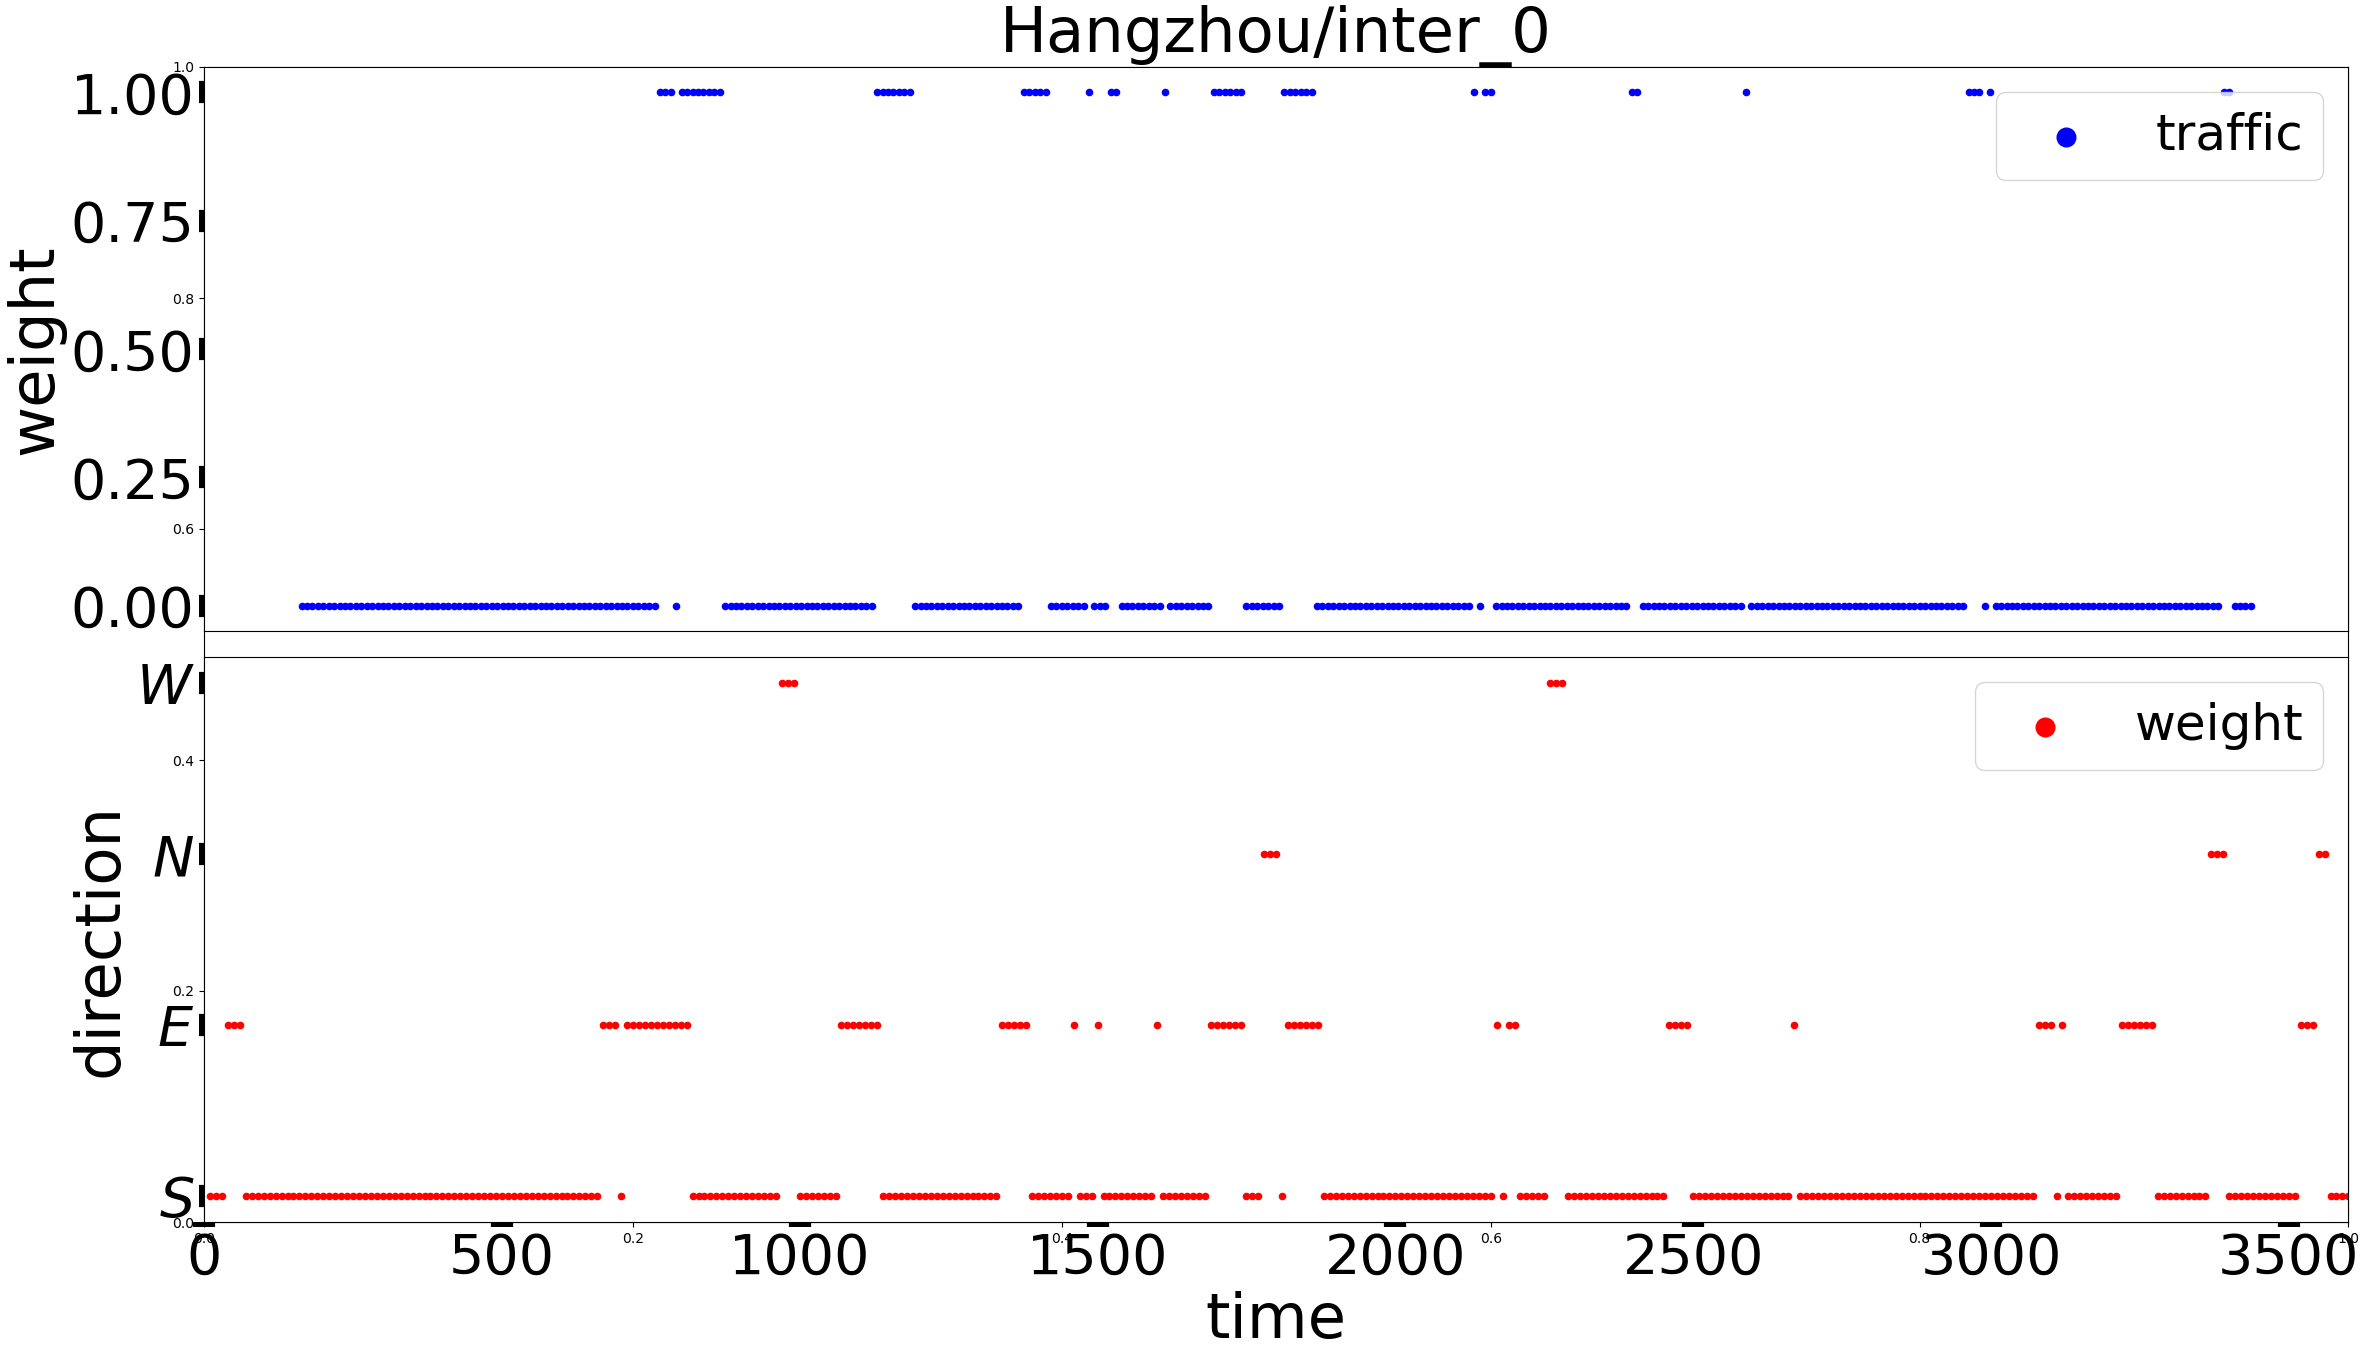

Values plotted in this chart, from the file beside it:
, time, action_1, action_2, action_3, action_4, state_1, state_2, state_3, state_4
0, 10.0, 2.0, 0.0, 2.0, 2.0, 0.0, 0.0, -1.0, -1.0
1, 20.0, 2.0, 0.0, 2.0, 2.0, 0.0, 0.0, -1.0, -1.0
2, 30.0, 2.0, 0.0, 2.0, 2.0, 0.0, 0.0, -1.0, -1.0
3, 40.0, 0.0, 1.0, 0.0, 0.0, 0.0, 0.0, -1.0, -1.0
4, 50.0, 0.0, 1.0, 0.0, 0.0, 0.0, 0.0, -1.0, -1.0
5, 60.0, 0.0, 1.0, 0.0, 0.0, 0.0, 0.0, -1.0, -1.0
6, 70.0, 1.0, 1.0, 1.0, 0.0, 0.0, 0.0, -1.0, -1.0
7, 80.0, 1.0, 1.0, 1.0, 0.0, 1.0, 0.0, -1.0, -1.0
8, 90.0, 1.0, 1.0, 1.0, 0.0, 1.0, 0.0, -1.0, -1.0
9, 100.0, 1.0, 1.0, 1.0, 1.0, 1.0, 0.0, -1.0, -1.0
10, 110.0, 1.0, 1.0, 1.0, 1.0, 1.0, 0.0, -1.0, -1.0
11, 120.0, 1.0, 1.0, 1.0, 1.0, 1.0, 0.0, -1.0, -1.0
12, 130.0, 1.0, 1.0, 1.0, 1.0, 1.0, 0.0, -1.0, -1.0
13, 140.0, 1.0, 1.0, 1.0, 1.0, 2.0, 0.0, -1.0, -1.0
14, 150.0, 1.0, 1.0, 1.0, 1.0, 1.0, 0.0, -1.0, -1.0
15, 160.0, 2.0, 2.0, 1.0, 1.0, 2.0, 0.0, -1.0, -1.0
16, 170.0, 2.0, 2.0, 1.0, 1.0, 3.0, 0.0, -1.0, -1.0
17, 180.0, 2.0, 2.0, 1.0, 1.0, 3.0, 0.0, -1.0, -1.0
18, 190.0, 1.0, 0.0, 2.0, 1.0, 2.0, 2.0, -1.0, -1.0
19, 200.0, 1.0, 0.0, 2.0, 1.0, 4.0, 2.0, -1.0, -1.0
20, 210.0, 1.0, 0.0, 2.0, 1.0, 6.0, 2.0, -1.0, -1.0
21, 220.0, 1.0, 1.0, 1.0, 2.0, 5.0, 2.0, -1.0, -1.0
22, 230.0, 1.0, 1.0, 1.0, 2.0, 5.0, 2.0, -1.0, -1.0
23, 240.0, 1.0, 1.0, 1.0, 2.0, 5.0, 4.0, -1.0, -1.0
24, 250.0, 1.0, 1.0, 1.0, 1.0, 6.0, 4.0, -1.0, -1.0
25, 260.0, 1.0, 1.0, 1.0, 1.0, 7.0, 2.0, -1.0, -1.0
26, 270.0, 1.0, 1.0, 1.0, 1.0, 5.0, 4.0, -1.0, -1.0
27, 280.0, 1.0, 1.0, 1.0, 1.0, 5.0, 4.0, -1.0, -1.0
28, 290.0, 1.0, 1.0, 1.0, 1.0, 4.0, 4.0, -1.0, -1.0
29, 300.0, 1.0, 1.0, 1.0, 1.0, 7.0, 4.0, -1.0, -1.0
30, 310.0, 1.0, 2.0, 0.0, 1.0, 8.0, 5.0, -1.0, -1.0
31, 320.0, 1.0, 2.0, 0.0, 1.0, 7.0, 5.0, -1.0, -1.0
32, 330.0, 1.0, 2.0, 0.0, 1.0, 6.0, 4.0, -1.0, -1.0
33, 340.0, 1.0, 0.0, 1.0, 1.0, 7.0, 4.0, -1.0, -1.0
34, 350.0, 1.0, 0.0, 1.0, 1.0, 6.0, 3.0, -1.0, -1.0
35, 360.0, 1.0, 0.0, 1.0, 1.0, 8.0, 6.0, -1.0, -1.0
36, 370.0, 2.0, 1.0, 0.0, 2.0, 8.0, 6.0, -1.0, -1.0
37, 380.0, 2.0, 1.0, 0.0, 2.0, 7.0, 6.0, -1.0, -1.0
38, 390.0, 2.0, 1.0, 0.0, 2.0, 7.0, 5.0, -1.0, -1.0
39, 400.0, 1.0, 1.0, 2.0, 1.0, 9.0, 7.0, -1.0, -1.0
40, 410.0, 1.0, 1.0, 2.0, 1.0, 11.0, 6.0, -1.0, -1.0
41, 420.0, 1.0, 1.0, 2.0, 1.0, 9.0, 4.0, -1.0, -1.0
42, 430.0, 1.0, 2.0, 1.0, 1.0, 8.0, 5.0, -1.0, -1.0
43, 440.0, 1.0, 2.0, 1.0, 1.0, 10.0, 6.0, -1.0, -1.0
44, 450.0, 1.0, 2.0, 1.0, 1.0, 11.0, 6.0, -1.0, -1.0
45, 460.0, 1.0, 1.0, 1.0, 1.0, 11.0, 6.0, -1.0, -1.0
46, 470.0, 1.0, 1.0, 1.0, 1.0, 9.0, 7.0, -1.0, -1.0
47, 480.0, 1.0, 1.0, 1.0, 1.0, 8.0, 5.0, -1.0, -1.0
48, 490.0, 1.0, 1.0, 2.0, 1.0, 9.0, 6.0, -1.0, -1.0
49, 500.0, 1.0, 1.0, 2.0, 1.0, 8.0, 5.0, -1.0, -1.0
50, 510.0, 1.0, 1.0, 2.0, 1.0, 9.0, 4.0, -1.0, -1.0
51, 520.0, 1.0, 2.0, 1.0, 1.0, 7.0, 6.0, -1.0, -1.0
52, 530.0, 1.0, 2.0, 1.0, 1.0, 8.0, 6.0, -1.0, -1.0
53, 540.0, 1.0, 2.0, 1.0, 1.0, 10.0, 4.0, -1.0, -1.0
54, 550.0, 1.0, 1.0, 1.0, 1.0, 10.0, 6.0, -1.0, -1.0
55, 560.0, 1.0, 1.0, 1.0, 1.0, 11.0, 6.0, -1.0, -1.0
56, 570.0, 1.0, 1.0, 1.0, 1.0, 10.0, 7.0, -1.0, -1.0
57, 580.0, 1.0, 1.0, 1.0, 1.0, 9.0, 8.0, -1.0, -1.0
58, 590.0, 1.0, 1.0, 1.0, 1.0, 11.0, 7.0, -1.0, -1.0
59, 600.0, 1.0, 1.0, 1.0, 1.0, 13.0, 6.0, -1.0, -1.0
... 300 more rows
